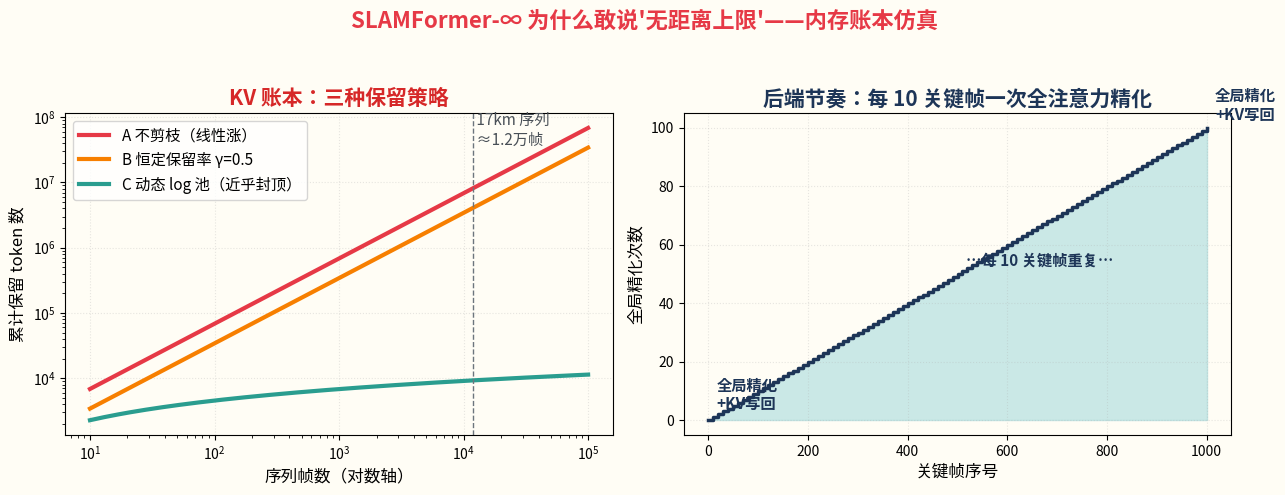

Python code for this plot: (Note: this script raises an exception after producing the figure.)
# -*- coding: utf-8 -*-
"""
KV 内存账本仿真：为什么"无距离上限"在数学上成立？
复现 SLAM-Former 论文的三种 token 保留策略，在 CPU 上算一笔长序列内存账：
  策略A 不剪枝        —— KV 随帧数线性涨（首帧锚定法的账单）
  策略B 恒定保留率 γ  —— 前端每帧只看 γ·n 个 token，账本被压到 γ
  策略C 动态保留率    —— KV 池取 log/sqrt(n) 帧的量，账本近乎封顶
并模拟"后端每 10 关键帧全注意力精化 + KV 写回"的事件节奏。
零依赖 numpy + matplotlib。
运行: python kv_ledger_sim.py
"""
import io, os, sys
import numpy as np
sys.stdout = io.TextIOWrapper(sys.stdout.buffer, encoding="utf-8")

import matplotlib
matplotlib.use("Agg")
import matplotlib.pyplot as plt
from matplotlib import font_manager

# 中文字体（Windows）
for f in ["Microsoft YaHei", "SimHei"]:
    if any(f.lower() == x.name.lower() for x in font_manager.fontManager.ttflist):
        plt.rcParams["font.family"] = f
        break
plt.rcParams["axes.unicode_minus"] = False

# ---- 假设参数（量级取自 SLAM-Former demo 默认值：518 输入、37x37 patch 网格量级） ----
PATCH_PER_FRAME = 37 * 37 // 2      # 剪枝后的有效 token/帧 量级（示意）
DIM = 1024                          # 隐藏维
BYTES = 2                           # fp16
GAMMA = 0.5                         # 论文默认 retention_ratio
GAMMA_EVAL = 0.125                  # 论文实测"指标几乎不降"的保留率
frames = np.unique(np.logspace(1, 5, 200).astype(int))  # 10 ~ 100000 帧（17km 量级）

def kv_bytes(kept_tokens):
    """K+V 各一份：2 * tokens * dim * bytes"""
    return 2 * kept_tokens * DIM * BYTES

# 三种策略的"累计保留 token 数"
tok_A = frames * PATCH_PER_FRAME                       # 不剪枝：线性
tok_B = GAMMA * tok_A                                  # 恒定 γ：斜率变 γ
tok_C = np.log2(np.maximum(frames, 2)) * PATCH_PER_FRAME  # 动态 log 池：近乎封顶

def fmt(b):
    for u in ["B", "KiB", "MiB", "GiB", "TiB"]:
        if b < 1024: return f"{b:,.1f} {u}"
        b /= 1024
    return f"{b:,.1f} PiB"

# ---- 账本表 ----
print("=" * 78)
print("KV 内存账本仿真（dim=%d, fp16, K+V；token/帧=%d 示意）" % (DIM, PATCH_PER_FRAME))
print("=" * 78)
print(f"{'帧数':>8} | {'A 不剪枝':>12} | {'B γ=0.5':>12} | {'C 动态log池':>12} | C 相对 A 节省")
print("-" * 78)
marks = [100, 1_000, 12_000, 100_000]
for n in marks:
    i = np.argmin(np.abs(frames - n))
    a, b, c = kv_bytes(tok_A[i]), kv_bytes(tok_B[i]), kv_bytes(tok_C[i])
    print(f"{n:>8,} | {fmt(a):>12} | {fmt(b):>12} | {fmt(c):>12} | {a/c:>10,.0f}x")
print("-" * 78)
print("结论：A 的账单随里程无限涨（首帧锚定 + 全量 KV 的死穴）；")
print("      B 把斜率砍到 γ（12.5% 时重建指标几乎不降：Chamfer 0.026→0.029，加速 2/4/8x）；")
print("      C 用 log/sqrt 池让账本近乎封顶 —— 这就是'无距离上限'的数学前提。")

# ---- 后端节奏仿真：每 10 关键帧一次全注意力精化 + KV 写回 ----
N_KF = 1000
backend_ticks = np.arange(0, N_KF + 1, 10)   # bn_every=10
print()
print(f"后端节奏（bn_every=10）：{N_KF} 关键帧触发 {len(backend_ticks)-1} 次全局精化，")
print(f"每次对全部 {N_KF} 帧 map tokens 做一次全注意力前向（等价回环检测+位姿图优化），")
print(f"精化后 KV 写回前端（cache sharing）→ 前端在干净账本上继续增量跟踪。")

# ---- 彩色图 ----
fig, axes = plt.subplots(1, 2, figsize=(13, 5))
fig.patch.set_facecolor("#FFFDF5")

ax = axes[0]
ax.set_facecolor("#FFFDF5")
ax.plot(frames, tok_A, color="#E63946", lw=3, label="A 不剪枝（线性涨）")
ax.plot(frames, tok_B, color="#F77F00", lw=3, label=f"B 恒定保留率 γ={GAMMA}")
ax.plot(frames, tok_C, color="#2A9D8F", lw=3, label="C 动态 log 池（近乎封顶）")
ax.axvline(12000, color="#6C757D", ls="--", lw=1)
ax.text(12000, tok_A.max()*0.55, " 17km 序列\n ≈1.2万帧", fontsize=11, color="#495057")
ax.set_xscale("log"); ax.set_yscale("log")
ax.set_xlabel("序列帧数（对数轴）", fontsize=12)
ax.set_ylabel("累计保留 token 数", fontsize=12)
ax.set_title("KV 账本：三种保留策略", fontsize=15, fontweight="bold", color="#D62828")
ax.legend(fontsize=11); ax.grid(alpha=.3, ls=":")

ax = axes[1]
ax.set_facecolor("#FFFDF5")
ax.step(backend_ticks, np.arange(len(backend_ticks)), where="post",
        color="#1D3557", lw=2.5)
ax.fill_between(backend_ticks, 0, np.arange(len(backend_ticks)), step="post",
                color="#A8DADC", alpha=.6)
for t, lab in [(0, "全局精化\n+KV写回"), (500, "…每 10 关键帧重复…"), (1000, "全局精化\n+KV写回")]:
    ax.annotate(lab, (t, backend_ticks.searchsorted(t) if t else 1),
                fontsize=11, color="#1D3557", fontweight="bold", xytext=(6, 6),
                textcoords="offset points")
ax.set_xlabel("关键帧序号", fontsize=12)
ax.set_ylabel("全局精化次数", fontsize=12)
ax.set_title("后端节奏：每 10 关键帧一次全注意力精化", fontsize=15,
             fontweight="bold", color="#1D3557")
ax.grid(alpha=.3, ls=":")

plt.suptitle("SLAMFormer-∞ 为什么敢说'无距离上限'——内存账本仿真",
             fontsize=16, fontweight="bold", color="#E63946")
plt.tight_layout(rect=[0, 0, 1, 0.93])
out = os.path.join(os.path.dirname(os.path.abspath(__file__)), "kv_ledger_sim.png")
plt.savefig(out, dpi=150)
print(f"\n图已保存: {out}")
